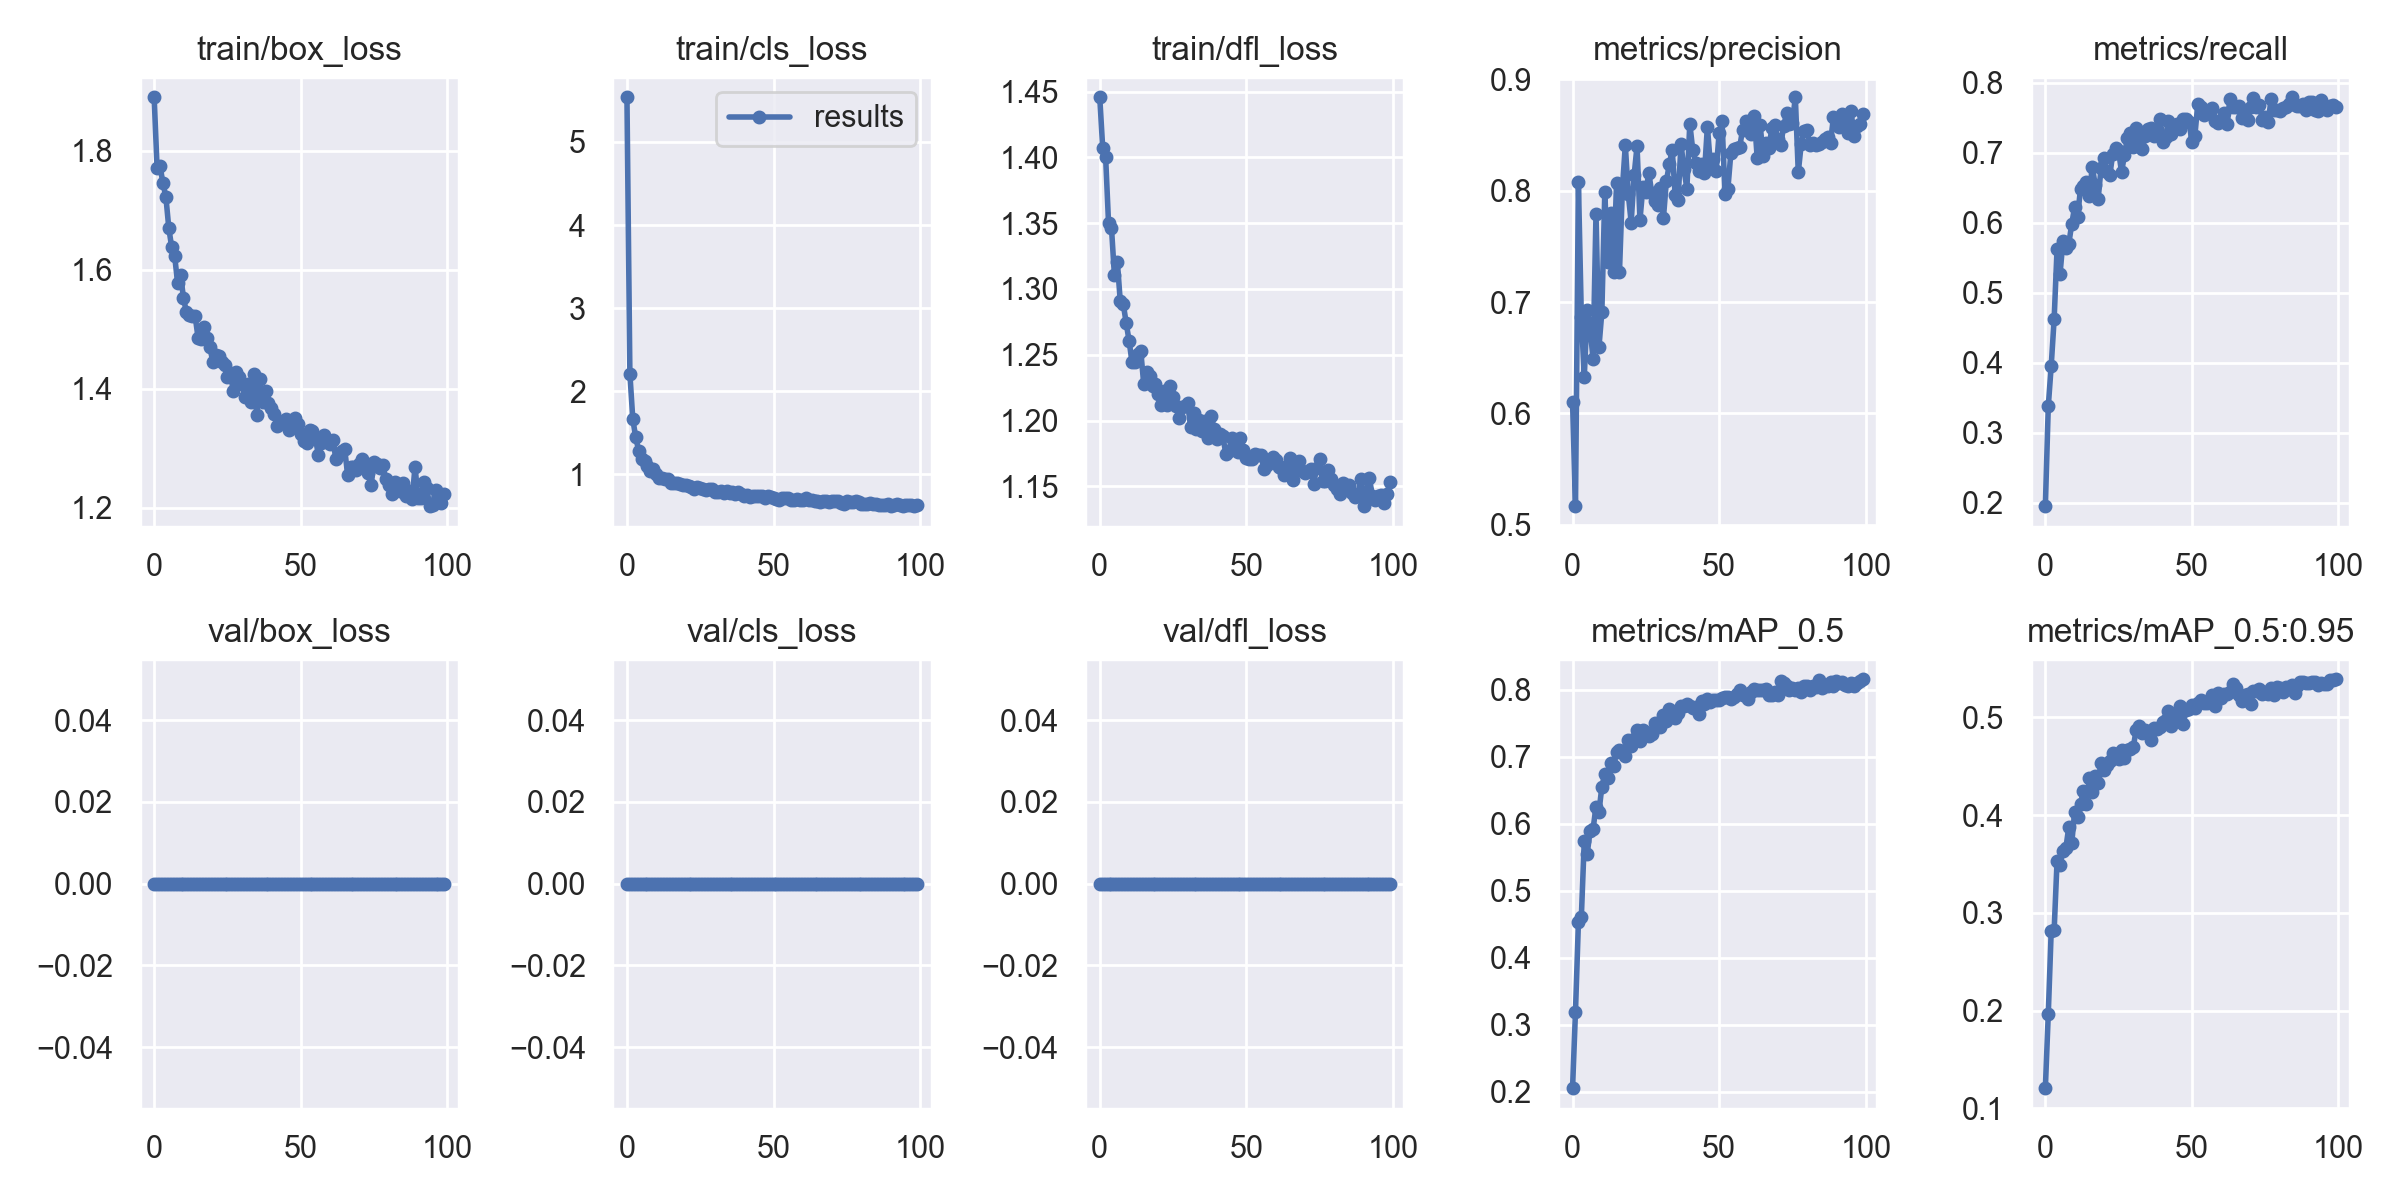

Source data for this figure (header and first rows):
epoch, train/box_loss, train/cls_loss, train/dfl_loss, metrics/precision, metrics/recall, metrics/mAP_0.5, metrics/mAP_0.5:0.95, val/box_loss, val/cls_loss, val/dfl_loss, x/lr0, x/lr1, x/lr2
0, 1.89, 5.539, 1.446, 0.6106, 0.1954, 0.2056, 0.1208, 0, 0, 0, 0.0701, 0.003323, 0.003323
1, 1.772, 2.21, 1.407, 0.5167, 0.3379, 0.32, 0.1967, 0, 0, 0, 0.04003, 0.00659, 0.00659
2, 1.775, 1.661, 1.401, 0.8075, 0.3958, 0.4532, 0.2818, 0, 0, 0, 0.009898, 0.009792, 0.009792
3, 1.746, 1.442, 1.35, 0.6864, 0.4625, 0.461, 0.282, 0, 0, 0, 0.009703, 0.009703, 0.009703
4, 1.723, 1.283, 1.347, 0.633, 0.563, 0.5748, 0.3534, 0, 0, 0, 0.009703, 0.009703, 0.009703
5, 1.67, 1.186, 1.31, 0.6927, 0.5264, 0.5555, 0.3494, 0, 0, 0, 0.009604, 0.009604, 0.009604
6, 1.638, 1.152, 1.321, 0.676, 0.5734, 0.59, 0.3632, 0, 0, 0, 0.009505, 0.009505, 0.009505
7, 1.623, 1.099, 1.291, 0.6489, 0.5638, 0.5923, 0.3664, 0, 0, 0, 0.009406, 0.009406, 0.009406
8, 1.578, 1.044, 1.289, 0.7794, 0.5698, 0.6258, 0.3877, 0, 0, 0, 0.009307, 0.009307, 0.009307
9, 1.592, 1.059, 1.274, 0.6594, 0.5982, 0.6175, 0.371, 0, 0, 0, 0.009208, 0.009208, 0.009208
10, 1.553, 1, 1.261, 0.6912, 0.6228, 0.6557, 0.4036, 0, 0, 0, 0.009109, 0.009109, 0.009109
11, 1.528, 0.9551, 1.244, 0.7985, 0.6086, 0.6747, 0.3983, 0, 0, 0, 0.00901, 0.00901, 0.00901
12, 1.525, 0.9499, 1.245, 0.7356, 0.6488, 0.6686, 0.4116, 0, 0, 0, 0.008911, 0.008911, 0.008911
13, 1.523, 0.9411, 1.25, 0.7801, 0.6519, 0.6905, 0.4246, 0, 0, 0, 0.008812, 0.008812, 0.008812
14, 1.522, 0.9423, 1.253, 0.7273, 0.6585, 0.6859, 0.4115, 0, 0, 0, 0.008713, 0.008713, 0.008713
15, 1.485, 0.8963, 1.228, 0.8069, 0.6381, 0.7075, 0.4376, 0, 0, 0, 0.008614, 0.008614, 0.008614
16, 1.484, 0.8921, 1.237, 0.7266, 0.6802, 0.71, 0.424, 0, 0, 0, 0.008515, 0.008515, 0.008515
17, 1.504, 0.8971, 1.234, 0.8016, 0.654, 0.7085, 0.4401, 0, 0, 0, 0.008416, 0.008416, 0.008416
18, 1.486, 0.8803, 1.226, 0.8411, 0.6337, 0.7015, 0.4331, 0, 0, 0, 0.008317, 0.008317, 0.008317
19, 1.47, 0.8661, 1.228, 0.7975, 0.6775, 0.7249, 0.4533, 0, 0, 0, 0.008218, 0.008218, 0.008218
20, 1.446, 0.8738, 1.22, 0.7715, 0.692, 0.7156, 0.4461, 0, 0, 0, 0.008119, 0.008119, 0.008119
21, 1.457, 0.8524, 1.212, 0.8139, 0.6724, 0.7272, 0.4513, 0, 0, 0, 0.00802, 0.00802, 0.00802
22, 1.455, 0.8507, 1.223, 0.8401, 0.6685, 0.7408, 0.4548, 0, 0, 0, 0.007921, 0.007921, 0.007921
23, 1.445, 0.8242, 1.212, 0.7739, 0.6983, 0.7235, 0.4633, 0, 0, 0, 0.007822, 0.007822, 0.007822
24, 1.44, 0.8434, 1.226, 0.8035, 0.707, 0.7405, 0.4621, 0, 0, 0, 0.007723, 0.007723, 0.007723
25, 1.42, 0.8289, 1.218, 0.7986, 0.702, 0.7368, 0.4572, 0, 0, 0, 0.007624, 0.007624, 0.007624
26, 1.426, 0.8154, 1.211, 0.8164, 0.6719, 0.7318, 0.4664, 0, 0, 0, 0.007525, 0.007525, 0.007525
27, 1.396, 0.8074, 1.202, 0.7983, 0.6972, 0.7347, 0.4586, 0, 0, 0, 0.007426, 0.007426, 0.007426
28, 1.428, 0.8191, 1.21, 0.7907, 0.7213, 0.7503, 0.4666, 0, 0, 0, 0.007327, 0.007327, 0.007327
29, 1.419, 0.8184, 1.211, 0.7875, 0.7275, 0.7476, 0.4673, 0, 0, 0, 0.007228, 0.007228, 0.007228
30, 1.409, 0.7895, 1.213, 0.8021, 0.7088, 0.7449, 0.4695, 0, 0, 0, 0.007129, 0.007129, 0.007129
31, 1.386, 0.7807, 1.195, 0.7755, 0.7353, 0.7619, 0.4874, 0, 0, 0, 0.00703, 0.00703, 0.00703
32, 1.408, 0.7961, 1.206, 0.8085, 0.7114, 0.7535, 0.4913, 0, 0, 0, 0.006931, 0.006931, 0.006931
33, 1.378, 0.7749, 1.194, 0.8236, 0.7048, 0.7708, 0.484, 0, 0, 0, 0.006832, 0.006832, 0.006832
34, 1.424, 0.7918, 1.2, 0.8369, 0.7233, 0.7688, 0.4874, 0, 0, 0, 0.006733, 0.006733, 0.006733
35, 1.355, 0.7722, 1.192, 0.7964, 0.7336, 0.7583, 0.4834, 0, 0, 0, 0.006634, 0.006634, 0.006634
36, 1.417, 0.7837, 1.2, 0.7918, 0.7352, 0.7651, 0.4763, 0, 0, 0, 0.006535, 0.006535, 0.006535
37, 1.378, 0.7644, 1.187, 0.8422, 0.7242, 0.7762, 0.489, 0, 0, 0, 0.006436, 0.006436, 0.006436
38, 1.396, 0.7803, 1.203, 0.8194, 0.7331, 0.7759, 0.4876, 0, 0, 0, 0.006337, 0.006337, 0.006337
39, 1.377, 0.7665, 1.194, 0.8021, 0.7476, 0.7791, 0.4904, 0, 0, 0, 0.006238, 0.006238, 0.006238
40, 1.367, 0.7415, 1.186, 0.8603, 0.7158, 0.7757, 0.4955, 0, 0, 0, 0.006139, 0.006139, 0.006139
41, 1.358, 0.7513, 1.189, 0.8367, 0.7224, 0.7723, 0.4969, 0, 0, 0, 0.00604, 0.00604, 0.00604
42, 1.338, 0.7296, 1.188, 0.8254, 0.7457, 0.7753, 0.5064, 0, 0, 0, 0.005941, 0.005941, 0.005941
43, 1.344, 0.7405, 1.175, 0.818, 0.727, 0.7648, 0.4908, 0, 0, 0, 0.005842, 0.005842, 0.005842
44, 1.347, 0.7368, 1.177, 0.8243, 0.7369, 0.7832, 0.4999, 0, 0, 0, 0.005743, 0.005743, 0.005743
45, 1.349, 0.7405, 1.186, 0.8162, 0.7415, 0.7789, 0.5021, 0, 0, 0, 0.005644, 0.005644, 0.005644
46, 1.33, 0.7339, 1.184, 0.8577, 0.7337, 0.7862, 0.5117, 0, 0, 0, 0.005545, 0.005545, 0.005545
47, 1.336, 0.7179, 1.176, 0.8241, 0.7483, 0.7823, 0.493, 0, 0, 0, 0.005446, 0.005446, 0.005446
48, 1.351, 0.7343, 1.187, 0.8282, 0.7479, 0.7846, 0.507, 0, 0, 0, 0.005347, 0.005347, 0.005347
49, 1.341, 0.7249, 1.177, 0.8175, 0.7443, 0.7843, 0.5082, 0, 0, 0, 0.005248, 0.005248, 0.005248
50, 1.325, 0.7081, 1.172, 0.852, 0.7154, 0.7842, 0.5122, 0, 0, 0, 0.005149, 0.005149, 0.005149
51, 1.313, 0.7001, 1.171, 0.8625, 0.724, 0.7879, 0.509, 0, 0, 0, 0.00505, 0.00505, 0.00505
52, 1.308, 0.6941, 1.171, 0.7974, 0.7693, 0.7889, 0.515, 0, 0, 0, 0.004951, 0.004951, 0.004951
53, 1.331, 0.7097, 1.174, 0.802, 0.7653, 0.7899, 0.5179, 0, 0, 0, 0.004852, 0.004852, 0.004852
54, 1.329, 0.7096, 1.174, 0.8337, 0.7532, 0.7863, 0.5144, 0, 0, 0, 0.004753, 0.004753, 0.004753
55, 1.317, 0.7171, 1.174, 0.8379, 0.757, 0.7901, 0.515, 0, 0, 0, 0.004654, 0.004654, 0.004654
56, 1.289, 0.6897, 1.163, 0.838, 0.7583, 0.7945, 0.5166, 0, 0, 0, 0.004555, 0.004555, 0.004555
57, 1.309, 0.6936, 1.166, 0.839, 0.7643, 0.8002, 0.5231, 0, 0, 0, 0.004456, 0.004456, 0.004456
58, 1.323, 0.7048, 1.169, 0.8549, 0.7449, 0.7929, 0.5111, 0, 0, 0, 0.004357, 0.004357, 0.004357
59, 1.31, 0.6901, 1.172, 0.8627, 0.7423, 0.7921, 0.5245, 0, 0, 0, 0.004258, 0.004258, 0.004258
... 40 more rows
